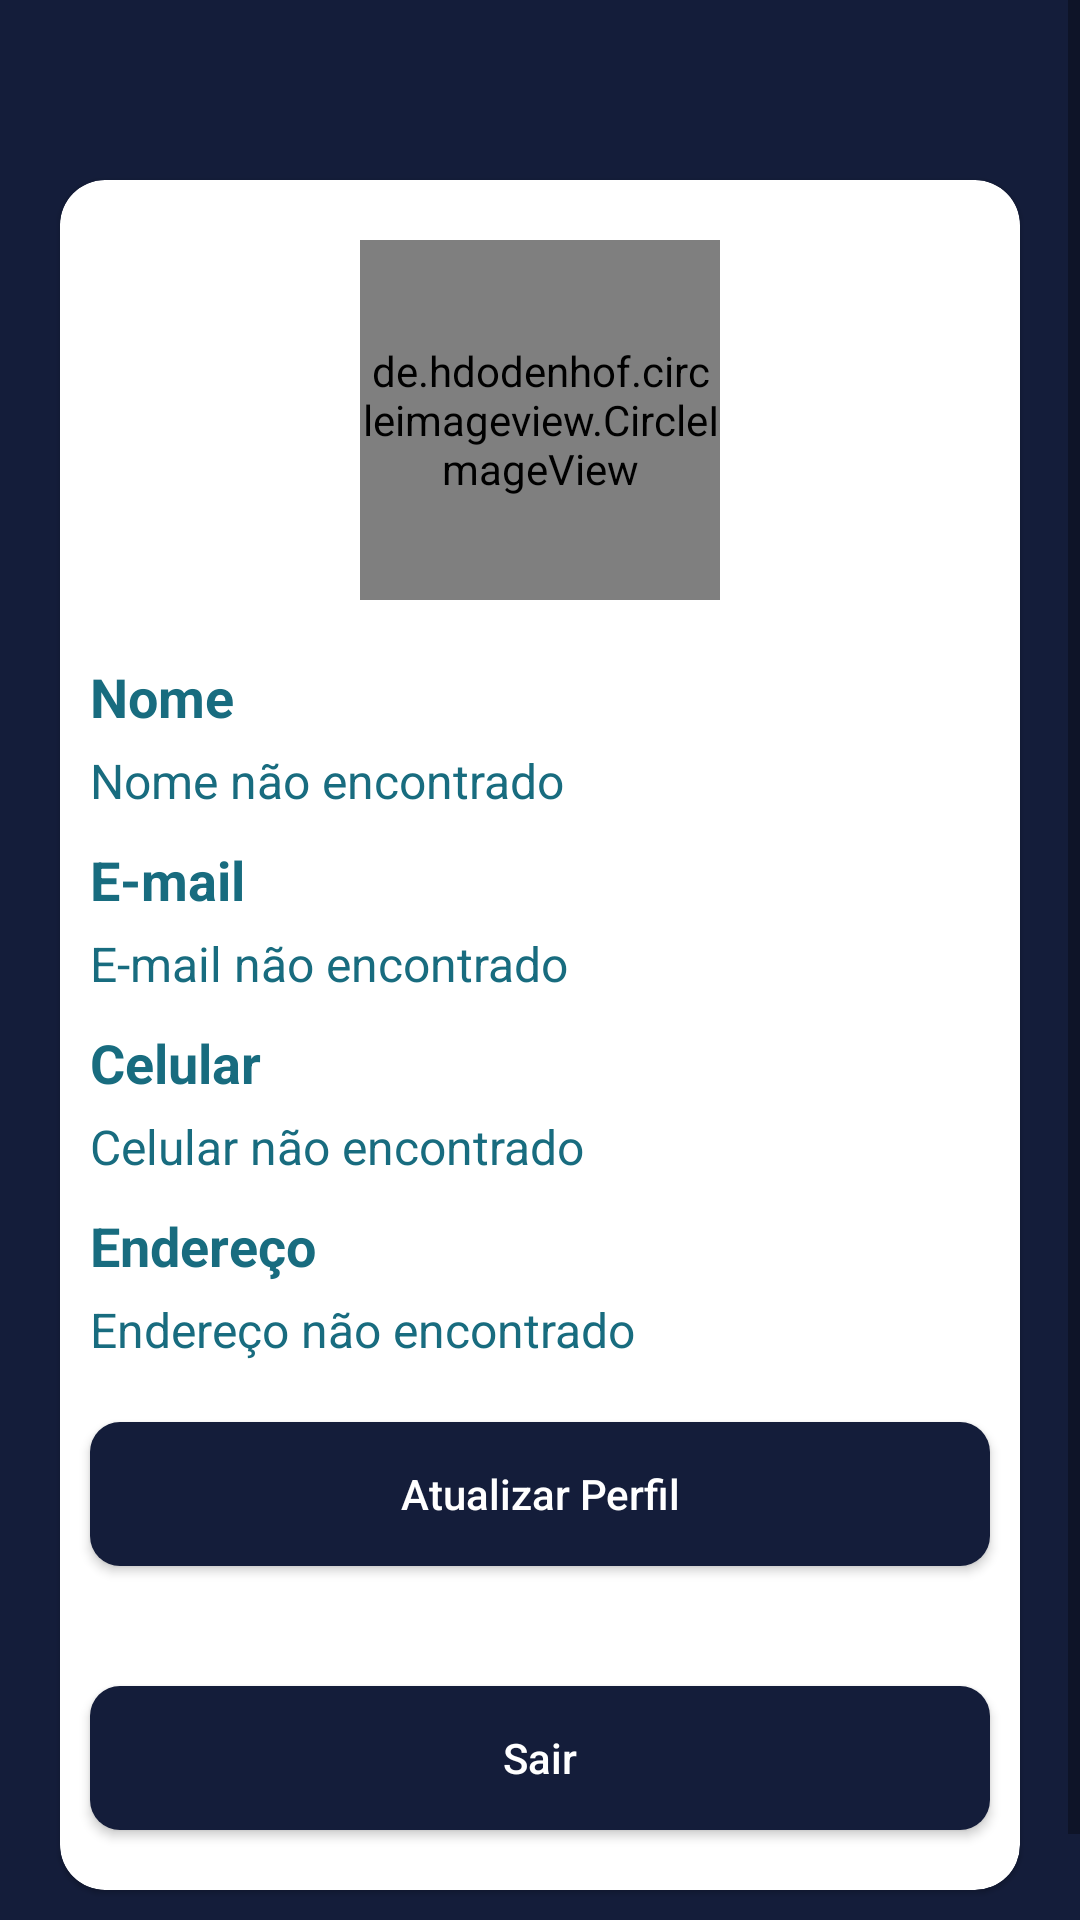

Write the Android layout XML for this screen, with the resource values it uses.
<!-- AndroidManifest.xml: application theme Theme.FeiraDagua -->
<!-- res/layout/fragment_user_profile.xml -->
<?xml version="1.0" encoding="utf-8"?>
<ScrollView
    xmlns:android="http://schemas.android.com/apk/res/android"
    android:layout_width="match_parent"
    android:layout_height="match_parent"
    android:fillViewport="true">

    <androidx.constraintlayout.widget.ConstraintLayout
        xmlns:tools="http://schemas.android.com/tools"
        android:layout_width="match_parent"
        android:layout_height="wrap_content"
        xmlns:app="http://schemas.android.com/apk/res-auto"
        tools:context=".view.activitys.both.ExtraInfosActivity"
        android:background="@color/backgroundColor">

        <com.google.android.material.card.MaterialCardView
            android:id="@+id/cartShopCard"
            style="@style/CardDefault"
            android:layout_marginTop="60dp"
            app:layout_constraintStart_toStartOf="parent"
            app:layout_constraintTop_toTopOf="parent"
            app:layout_constraintBottom_toBottomOf="parent"
            app:layout_constraintEnd_toEndOf="parent">

            <androidx.constraintlayout.widget.ConstraintLayout
                android:layout_width="match_parent"
                android:layout_height="wrap_content">

                <de.hdodenhof.circleimageview.CircleImageView
                    android:id="@+id/ivProfile"
                    android:layout_width="120dp"
                    android:layout_height="120dp"
                    android:layout_marginTop="20dp"
                    android:src="@drawable/camera_icon"
                    android:scaleType="centerCrop"
                    app:civ_border_color="@color/backgroundColor"
                    app:civ_border_width="1dp"
                    app:layout_constraintStart_toStartOf="parent"
                    app:layout_constraintTop_toTopOf="parent"
                    app:layout_constraintEnd_toEndOf="parent"
                    app:layout_constraintBottom_toTopOf="@id/tvNameTitle"/>

                <TextView
                    android:id="@+id/tvNameTitle"
                    style="@style/TextViewTitleDefault"
                    android:text="@string/string_name_title"
                    android:layout_marginStart="10dp"
                    android:layout_marginTop="20dp"
                    app:layout_constraintStart_toStartOf="parent"
                    app:layout_constraintTop_toBottomOf="@id/ivProfile"
                    app:layout_constraintBottom_toTopOf="@id/tvNameValue"/>

                <TextView
                    android:id="@+id/tvNameValue"
                    style="@style/TextViewSubTitleDefault"
                    android:text="@string/string_name_not_found"
                    android:layout_marginTop="5dp"
                    android:layout_marginEnd="10dp"
                    app:layout_constraintStart_toStartOf="@+id/tvNameTitle"
                    app:layout_constraintTop_toBottomOf="@id/tvNameTitle"
                    app:layout_constraintBottom_toTopOf="@id/tvEmailTitle"
                    app:layout_constraintEnd_toEndOf="parent"/>

                <TextView
                    android:id="@+id/tvEmailTitle"
                    style="@style/TextViewTitleDefault"
                    android:text="@string/string_email_title"
                    android:layout_marginTop="10dp"
                    app:layout_constraintStart_toStartOf="@+id/tvNameTitle"
                    app:layout_constraintTop_toBottomOf="@id/tvNameValue"
                    app:layout_constraintBottom_toTopOf="@id/tvEmailValue"/>

                <TextView
                    android:id="@+id/tvEmailValue"
                    style="@style/TextViewSubTitleDefault"
                    android:text="@string/string_email_not_found"
                    android:layout_marginTop="5dp"
                    app:layout_constraintStart_toStartOf="@+id/tvNameTitle"
                    app:layout_constraintTop_toBottomOf="@id/tvEmailTitle"
                    app:layout_constraintBottom_toTopOf="@id/tvCellPhoneTitle"
                    app:layout_constraintEnd_toEndOf="@id/tvNameValue"/>

                <TextView
                    android:id="@+id/tvCellPhoneTitle"
                    style="@style/TextViewTitleDefault"
                    android:text="@string/string_cellphone_title"
                    android:layout_marginTop="10dp"
                    app:layout_constraintStart_toStartOf="@+id/tvNameTitle"
                    app:layout_constraintTop_toBottomOf="@id/tvEmailValue"
                    app:layout_constraintBottom_toTopOf="@id/tvCellPhoneValue"/>

                <TextView
                    android:id="@+id/tvCellPhoneValue"
                    style="@style/TextViewSubTitleDefault"
                    android:text="@string/string_cellphone_not_found"
                    android:layout_marginTop="5dp"
                    app:layout_constraintStart_toStartOf="@+id/tvNameTitle"
                    app:layout_constraintTop_toBottomOf="@id/tvCellPhoneTitle"
                    app:layout_constraintBottom_toTopOf="@id/tvAdressTitle"
                    app:layout_constraintEnd_toEndOf="@id/tvNameValue"/>

                <TextView
                    android:id="@+id/tvAdressTitle"
                    style="@style/TextViewTitleDefault"
                    android:text="@string/string_adress_title"
                    android:layout_marginTop="10dp"
                    app:layout_constraintStart_toStartOf="@+id/tvNameTitle"
                    app:layout_constraintTop_toBottomOf="@id/tvCellPhoneValue"
                    app:layout_constraintBottom_toTopOf="@id/tvAdressValue"/>

                <TextView
                    android:id="@+id/tvAdressValue"
                    style="@style/TextViewSubTitleDefault"
                    android:text="@string/string_adress_not_found"
                    android:layout_marginTop="5dp"
                    app:layout_constraintStart_toStartOf="@+id/tvNameTitle"
                    app:layout_constraintTop_toBottomOf="@id/tvAdressTitle"
                    app:layout_constraintBottom_toTopOf="@id/btEditProfile"
                    app:layout_constraintEnd_toEndOf="@id/tvNameValue"/>

                <Button
                    android:id="@+id/btEditProfile"
                    style="@style/ButtonDefault"
                    android:layout_marginBottom="20dp"
                    android:layout_marginTop="20dp"
                    android:layout_marginEnd="10dp"
                    android:text="@string/string_update_profile_button"
                    app:layout_constraintStart_toStartOf="@id/tvNameTitle"
                    app:layout_constraintEnd_toEndOf="parent"
                    app:layout_constraintTop_toBottomOf="@id/tvAdressValue"
                    app:layout_constraintBottom_toTopOf="@id/btLogOutProfile"/>

                <Button
                    android:id="@+id/btLogOutProfile"
                    style="@style/ButtonDefault"
                    android:layout_marginBottom="20dp"
                    android:layout_marginTop="20dp"
                    android:layout_marginEnd="10dp"
                    android:text="@string/string_log_out_button"
                    app:layout_constraintStart_toStartOf="@id/tvNameTitle"
                    app:layout_constraintEnd_toEndOf="parent"
                    app:layout_constraintTop_toBottomOf="@id/btEditProfile"
                    app:layout_constraintBottom_toBottomOf="parent"/>

            </androidx.constraintlayout.widget.ConstraintLayout>
        </com.google.android.material.card.MaterialCardView>
    </androidx.constraintlayout.widget.ConstraintLayout>
</ScrollView>
<!-- resources referenced by this layout -->
<resources>
  <color name="backgroundColor">#141D3A</color>
  <!-- drawable camera_icon: jpg bitmap (drawable, 12732 bytes) -->
  <string name="string_adress_not_found">Endereço não encontrado</string>
  <string name="string_adress_title">Endereço</string>
  <string name="string_cellphone_not_found">Celular não encontrado</string>
  <string name="string_cellphone_title">Celular</string>
  <string name="string_email_not_found">E-mail não encontrado</string>
  <string name="string_email_title">E-mail</string>
  <string name="string_log_out_button">Sair</string>
  <string name="string_name_not_found">Nome não encontrado</string>
  <string name="string_name_title">Nome</string>
  <string name="string_update_profile_button">Atualizar Perfil</string>
  <style name="ButtonDefault">
          <item name="android:layout_width">0dp</item>
          <item name="android:layout_height">wrap_content</item>
          <item name="android:background">@drawable/custom_button_shape</item>
          <item name="android:textColor">@color/white</item>
          <item name="textAllCaps">false</item>
      </style>
  <style name="CardDefault" parent="Widget.MaterialComponents.CardView">
          <item name="android:layout_height">wrap_content</item>
          <item name="android:layout_width">match_parent</item>
          <item name="cardCornerRadius">15dp</item>
          <item name="cardBackgroundColor">@color/white</item>
          <item name="android:padding">10dp</item>
          <item name="android:layout_marginBottom">40dp</item>
          <item name="android:layout_marginStart">20dp</item>
          <item name="android:layout_marginEnd">20dp</item>
      </style>
  <style name="TextViewSubTitleDefault">
          <item name="android:layout_width">0dp</item>
          <item name="android:layout_height">wrap_content</item>
          <item name="android:textColor">@color/textColor</item>
          <item name="android:textSize">16sp</item>
      </style>
  <style name="TextViewTitleDefault">
          <item name="android:layout_width">0dp</item>
          <item name="android:layout_height">wrap_content</item>
          <item name="android:textColor">@color/textColor</item>
          <item name="android:textStyle">bold</item>
          <item name="android:textSize">18sp</item>
      </style>
  <style name="Theme.FeiraDagua" parent="Theme.MaterialComponents.DayNight.NoActionBar">
          
          <item name="colorPrimary">@color/textColor</item>
          <item name="colorPrimaryVariant">@color/backgroundColor</item>
          <item name="colorOnPrimary">@color/white</item>
          
          <item name="colorSecondary">@color/white</item>
          <item name="colorSecondaryVariant">@color/white</item>
          <item name="colorOnSecondary">@color/black</item>
          
          <item name="android:statusBarColor" tools:targetApi="l">?attr/colorPrimaryVariant</item>
          
      </style>
  <!-- drawable custom_button_shape (drawable) -->
  <?xml version="1.0" encoding="utf-8"?>
  <shape xmlns:android="http://schemas.android.com/apk/res/android">
      <solid android:color="@color/backgroundColor"/>
      <corners android:radius="10dp"/>
  </shape>
  <color name="white">#FFFFFFFF</color>
  <color name="textColor">#186C7F</color>
  <color name="black">#FF000000</color>
</resources>
